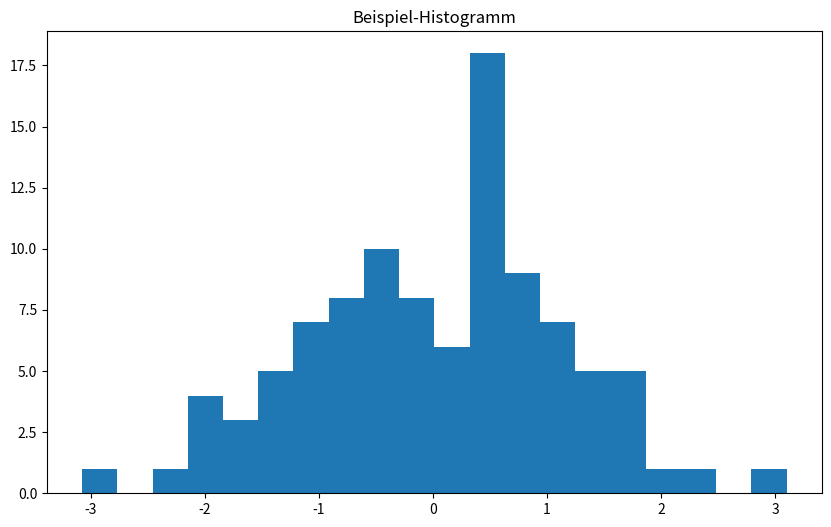

Recreate this plot in Python.
# Beispiel für Python-Code
import numpy as np
import pandas as pd
import matplotlib.pyplot as plt

# Beispieldaten
data = np.random.randn(100)
plt.figure(figsize=(10, 6))
plt.hist(data, bins=20)
plt.title('Beispiel-Histogramm')
plt.show()
